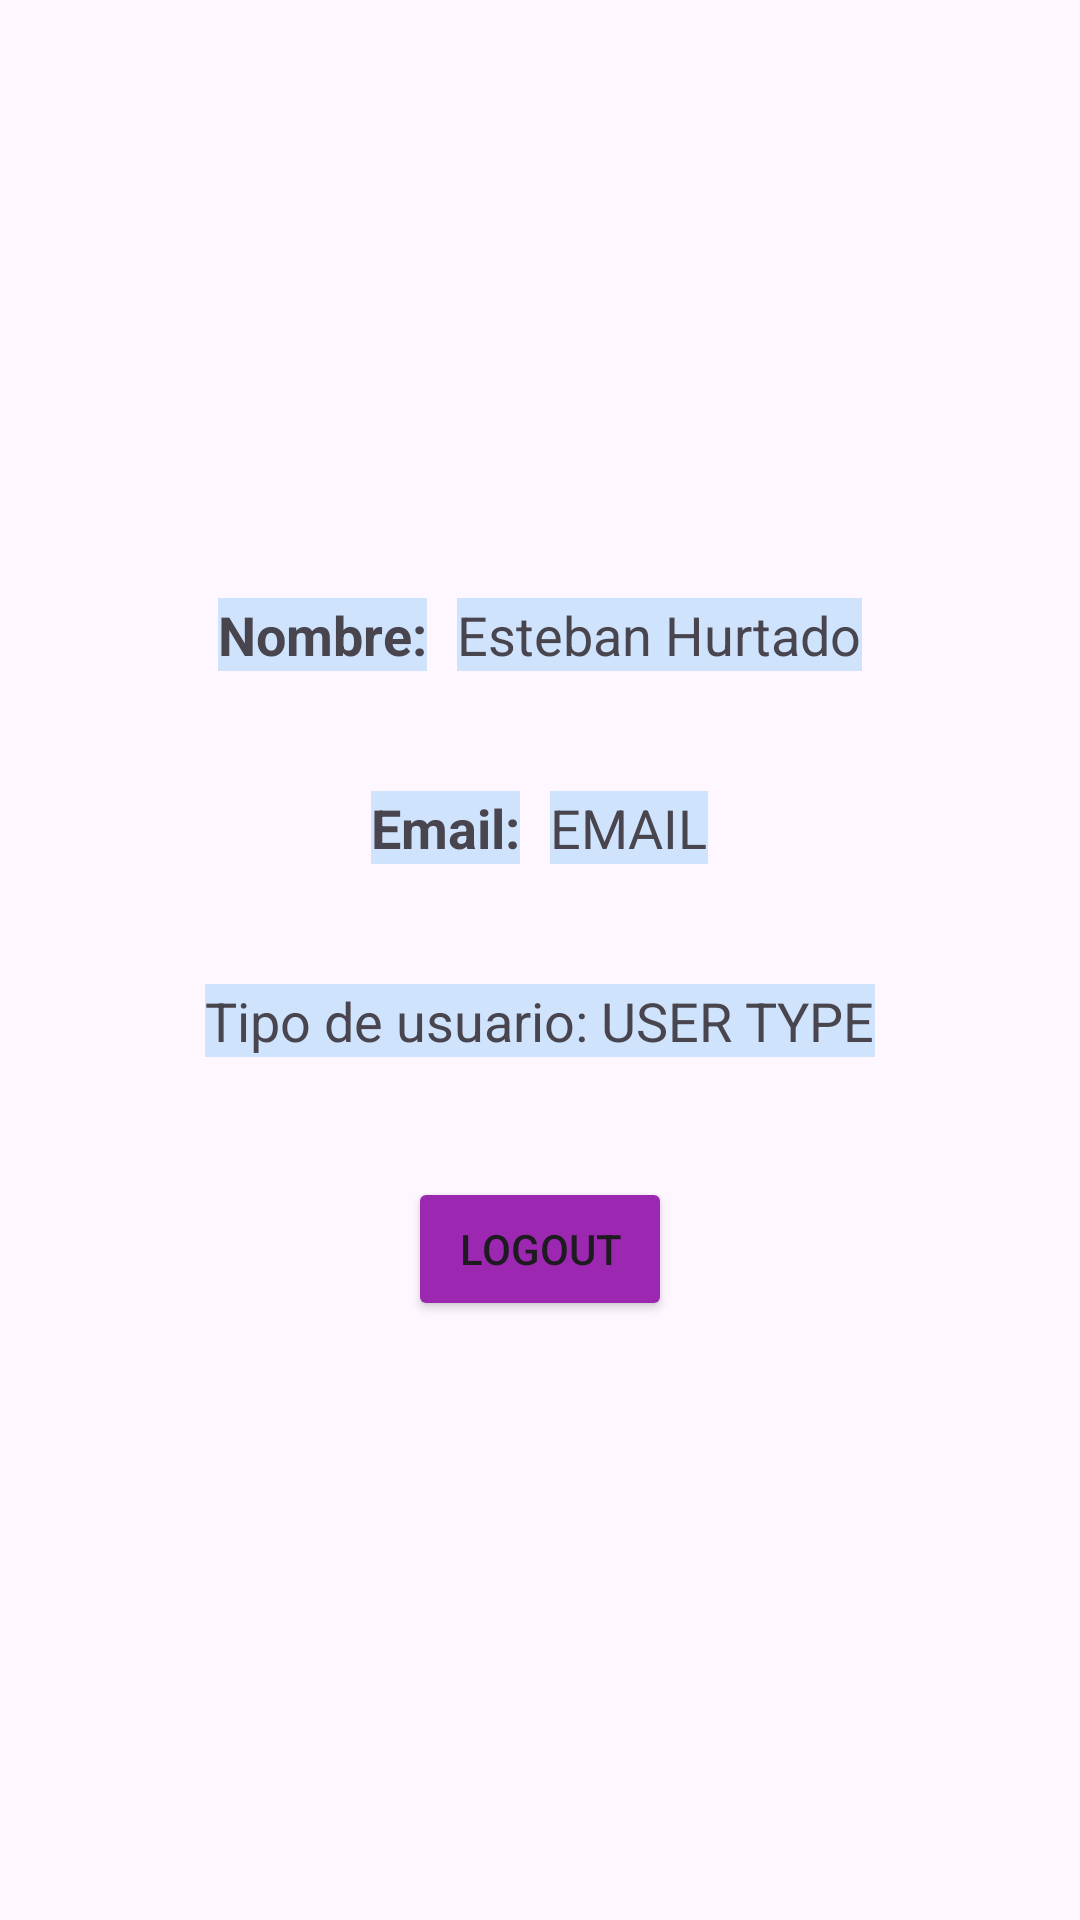

Android layout source for this screen:
<!-- AndroidManifest.xml: application theme Theme.GruaYa -->
<!-- res/layout/fragment_profile.xml -->
<?xml version="1.0" encoding="utf-8"?>
<LinearLayout xmlns:android="http://schemas.android.com/apk/res/android"
    xmlns:tools="http://schemas.android.com/tools"
    android:layout_width="match_parent"
    android:layout_height="match_parent"
    android:background="@color/lavender"
    android:orientation="vertical"
    android:gravity="center"
    android:padding="16dp"
    tools:context=".ProfileFragment"
    >

    <LinearLayout
        android:layout_width="wrap_content"
        android:layout_height="wrap_content"
        android:orientation="horizontal"
        android:layout_gravity="center"
        android:layout_marginTop="20dp"
        android:layout_marginBottom="20dp">

        <TextView
            android:layout_width="wrap_content"
            android:layout_height="wrap_content"
            android:layout_marginRight="10dp"
            android:background="#352196F3"
            android:text="Nombre:"
            android:textSize="18sp"
            android:textStyle="bold" />

        <TextView
            android:id="@+id/tvName"
            android:layout_width="wrap_content"
            android:layout_height="wrap_content"
            android:background="#352196F3"
            android:text="Esteban Hurtado"
            android:textSize="18sp" />
    </LinearLayout>

    <LinearLayout
        android:layout_width="wrap_content"
        android:layout_height="wrap_content"
        android:orientation="horizontal"
        android:layout_gravity="center"
        android:layout_marginTop="20dp"
        android:layout_marginBottom="20dp">

        <TextView
            android:layout_width="wrap_content"
            android:layout_height="wrap_content"
            android:layout_marginRight="10dp"
            android:background="#352196F3"
            android:text="Email:"
            android:textSize="18sp"
            android:textStyle="bold" />

        <TextView
            android:id="@+id/tvEmail"
            android:layout_width="wrap_content"
            android:layout_height="wrap_content"
            android:background="#352196F3"
            android:text="EMAIL"
            android:textSize="18sp" />
    </LinearLayout>

    <TextView
        android:id="@+id/tvUserType"
        android:layout_width="wrap_content"
        android:layout_height="wrap_content"
        android:layout_gravity="center"
        android:layout_marginTop="20dp"
        android:layout_marginBottom="20dp"
        android:background="#352196F3"
        android:text="Tipo de usuario: USER TYPE"
        android:textSize="18sp" />

    <Button
        android:id="@+id/btnLogout"
        android:layout_width="wrap_content"
        android:layout_height="wrap_content"
        android:layout_gravity="center"
        android:layout_marginTop="20dp"
        android:layout_marginBottom="20dp"
        android:backgroundTint="#9C27B0"
        android:text="Logout" />

</LinearLayout>
<!-- resources referenced by this layout -->
<resources>
  <style name="Theme.GruaYa" parent="Base.Theme.GruaYa" />
  <style name="Base.Theme.GruaYa" parent="Theme.Material3.DayNight.NoActionBar">
          
          <item name="colorPrimary">@color/lavender</item>
          <item name="colorPrimaryVariant">@color/lavender</item>
          <item name="colorOnPrimary">@color/white</item>
          
          <item name="colorSecondary">@color/teal_200</item>
          <item name="colorSecondaryVariant">@color/teal_700</item>
          <item name="colorOnSecondary">@color/black</item>
          
          <item name="android:statusBarColor">?attr/colorPrimaryVariant</item>
          
          
          
      </style>
  <!-- not gathered from this repository: default colours our renderer supplied (Android Studio template values) -->
  <color name="teal_200">#FF03DAC5</color>
  <color name="teal_700">#FF018786</color>
  <color name="black">#FF000000</color>
  <color name="white">#FFFFFFFF</color>
</resources>
